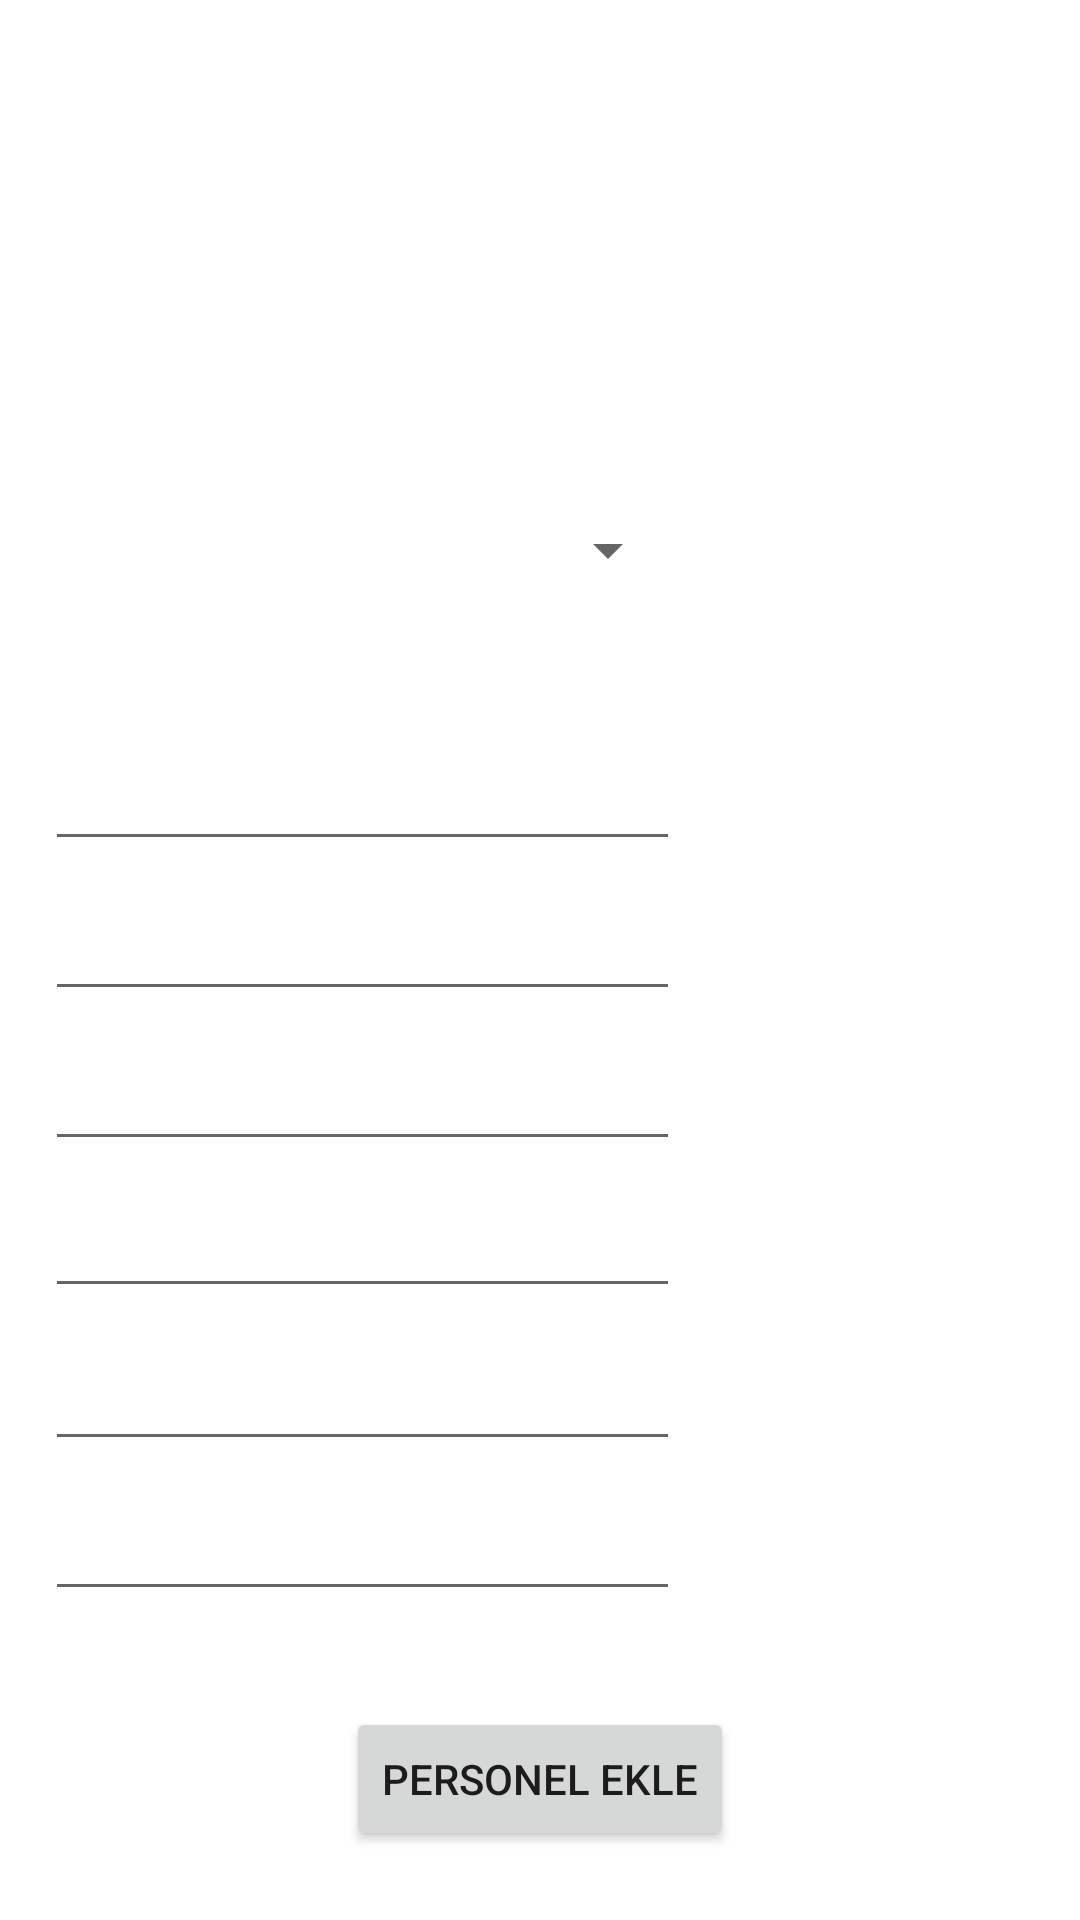

This screen was rendered from an Android layout file. Write that file and the resources it references.
<!-- AndroidManifest.xml: application theme Theme.OtoparkOtomasyon -->
<!-- res/layout/activity_personel_ekle.xml -->
<?xml version="1.0" encoding="utf-8"?>
<androidx.constraintlayout.widget.ConstraintLayout xmlns:android="http://schemas.android.com/apk/res/android"
    xmlns:app="http://schemas.android.com/apk/res-auto"
    xmlns:tools="http://schemas.android.com/tools"
    android:layout_width="match_parent"
    android:layout_height="match_parent"
    android:background="@drawable/denemeiki"
    tools:context=".PersonelEkle">

    <EditText
        android:id="@+id/txtPersonelEkleSifreTekrar"
        android:layout_width="0dp"
        android:layout_height="0dp"
        android:layout_marginStart="15dp"
        android:layout_marginEnd="18dp"
        android:layout_marginBottom="32dp"
        android:ems="10"
        android:hint="Şifre Tekrar"
        android:inputType="textPassword"
        android:textColor="@color/white"
        android:textColorHint="@color/white"
        app:layout_constraintBottom_toTopOf="@+id/btnPersonelEkle"
        app:layout_constraintEnd_toEndOf="@+id/btnPersonelEkle"
        app:layout_constraintStart_toStartOf="parent"
        app:layout_constraintTop_toBottomOf="@+id/txtPersonelEkleSifre" />

    <EditText
        android:id="@+id/txtPersonelEkleSifre"
        android:layout_width="0dp"
        android:layout_height="0dp"
        android:ems="10"
        android:hint="Şifre"
        android:inputType="textPassword"
        android:textColor="@color/white"
        android:textColorHint="@color/white"
        app:layout_constraintBottom_toTopOf="@+id/txtPersonelEkleSifreTekrar"
        app:layout_constraintEnd_toEndOf="@+id/txtPersonelEkleSifreTekrar"
        app:layout_constraintStart_toStartOf="@+id/txtPersonelEkleSifreTekrar"
        app:layout_constraintTop_toBottomOf="@+id/txtPersonelEkleEPosta" />

    <EditText
        android:id="@+id/txtPersonelEkleEPosta"
        android:layout_width="0dp"
        android:layout_height="0dp"
        android:layout_marginBottom="1dp"
        android:ems="10"
        android:hint="E-Mail Adresi"
        android:inputType="textPersonName"
        android:textColor="@color/white"
        android:textColorHint="@color/white"
        app:layout_constraintBottom_toTopOf="@+id/txtPersonelEkleSifre"
        app:layout_constraintEnd_toEndOf="@+id/txtPersonelEkleSifre"
        app:layout_constraintStart_toStartOf="@+id/txtPersonelEkleSifre"
        app:layout_constraintTop_toBottomOf="@+id/txtPersonelEkleSoyisim" />

    <EditText
        android:id="@+id/txtPersonelEkleTelefon"
        android:layout_width="0dp"
        android:layout_height="50dp"
        android:layout_marginTop="50dp"
        android:layout_marginBottom="50dp"
        android:ems="10"
        android:hint="Telefon Numarası"
        android:inputType="textPersonName"
        android:textColor="@color/white"
        android:textColorHint="@color/white"
        app:layout_constraintBottom_toTopOf="@+id/txtPersonelEkleSifre"
        app:layout_constraintEnd_toEndOf="@+id/txtPersonelEkleEPosta"
        app:layout_constraintStart_toStartOf="@+id/txtPersonelEkleEPosta"
        app:layout_constraintTop_toTopOf="@+id/txtPersonelEkleSoyisim" />

    <Spinner
        android:id="@+id/SpnPersonelEkleOtopark"
        android:layout_width="0dp"
        android:layout_height="0dp"
        android:layout_marginTop="149dp"
        android:layout_marginBottom="1dp"
        app:layout_constraintBottom_toTopOf="@+id/txtPersonelEkleİsim"
        app:layout_constraintEnd_toEndOf="@+id/txtPersonelEkleİsim"
        app:layout_constraintStart_toStartOf="@+id/textView6"
        app:layout_constraintTop_toTopOf="parent" />

    <TextView
        android:id="@+id/textView6"
        android:layout_width="300dp"
        android:layout_height="0dp"
        android:layout_marginStart="15dp"
        android:layout_marginTop="100dp"
        android:layout_marginBottom="50dp"
        android:text="Personelin ekleneceği otopark:"
        android:textColor="@color/white"
        android:textSize="20sp"
        android:textStyle="bold"
        app:layout_constraintBottom_toTopOf="@+id/txtPersonelEkleİsim"
        app:layout_constraintStart_toStartOf="parent"
        app:layout_constraintTop_toTopOf="parent"
        app:layout_editor_absoluteY="100dp" />

    <EditText
        android:id="@+id/txtPersonelEkleİsim"
        android:layout_width="0dp"
        android:layout_height="0dp"
        android:layout_marginBottom="353dp"
        android:ems="10"
        android:hint="İsim"
        android:inputType="textPersonName"
        android:textColor="@color/white"
        android:textColorHint="@color/white"
        app:layout_constraintBottom_toBottomOf="parent"
        app:layout_constraintEnd_toEndOf="@+id/txtPersonelEkleSoyisim"
        app:layout_constraintStart_toStartOf="@+id/txtPersonelEkleSoyisim"
        app:layout_constraintTop_toBottomOf="@+id/SpnPersonelEkleOtopark" />

    <EditText
        android:id="@+id/txtPersonelEkleSoyisim"
        android:layout_width="0dp"
        android:layout_height="0dp"
        android:layout_marginBottom="49dp"
        android:ems="10"
        android:hint="Soyisim"
        android:inputType="textPersonName"
        android:textColor="@color/white"
        android:textColorHint="@color/white"
        app:layout_constraintBottom_toTopOf="@+id/txtPersonelEkleEPosta"
        app:layout_constraintEnd_toEndOf="@+id/txtPersonelEkleTelefon"
        app:layout_constraintStart_toStartOf="@+id/txtPersonelEkleTelefon"
        app:layout_constraintTop_toBottomOf="@+id/txtPersonelEkleİsim" />

    <Button
        android:id="@+id/btnPersonelEkle"
        android:layout_width="wrap_content"
        android:layout_height="wrap_content"
        android:layout_marginBottom="23dp"
        android:onClick="PersonelEkle"
        android:text="Personel Ekle"
        app:cornerRadius="40dp"
        app:layout_constraintBottom_toBottomOf="parent"
        app:layout_constraintEnd_toEndOf="parent"
        app:layout_constraintStart_toStartOf="parent"
        app:layout_constraintTop_toBottomOf="@+id/txtPersonelEkleSifreTekrar" />
</androidx.constraintlayout.widget.ConstraintLayout>
<!-- resources referenced by this layout -->
<resources>
  <color name="white">#FFFFFFFF</color>
  <style name="Theme.OtoparkOtomasyon" parent="Theme.MaterialComponents.DayNight.DarkActionBar">
          
          <item name="colorPrimary">@color/purple_500</item>
          <item name="colorPrimaryVariant">@color/purple_700</item>
          <item name="colorOnPrimary">@color/white</item>
          
          <item name="colorSecondary">@color/teal_200</item>
          <item name="colorSecondaryVariant">@color/teal_700</item>
          <item name="colorOnSecondary">@color/black</item>
          
          <item name="android:statusBarColor">?attr/colorPrimaryVariant</item>
          
      </style>
  <color name="purple_500">#01467C</color>
  <color name="purple_700">#FF3700B3</color>
  <color name="teal_200">#FF03DAC5</color>
  <color name="teal_700">#FF018786</color>
  <color name="black">#FF000000</color>
</resources>
